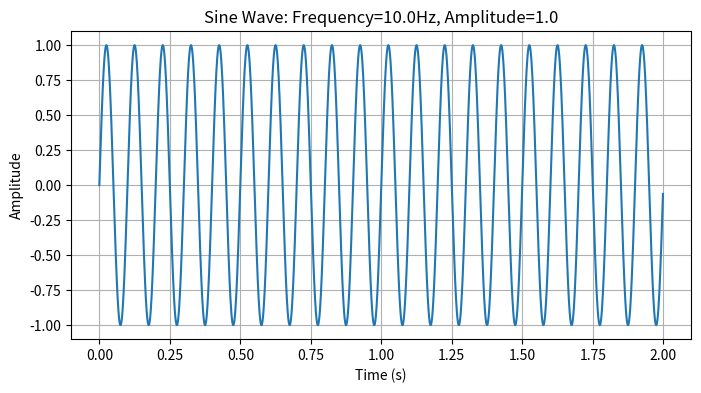

This figure's Python source:
# File: sine_wave.py

import numpy as np
import matplotlib.pyplot as plt

def plot_sine_wave(frequency=1.0, amplitude=1.0, duration=2.0, sampling_rate=1000):
    """
    Plots a sine wave based on the given parameters.

    :param frequency: Frequency of the sine wave in Hz.
    :param amplitude: Amplitude of the sine wave.
    :param duration: Duration of the wave in seconds.
    :param sampling_rate: Number of samples per second.
    """
    t = np.linspace(0, duration, int(sampling_rate * duration), endpoint=False)
    y = amplitude * np.sin(2 * np.pi * frequency * t)
    plt.figure(figsize=(8, 4))
    plt.plot(t, y)
    plt.title(f"Sine Wave: Frequency={frequency}Hz, Amplitude={amplitude}")
    plt.xlabel("Time (s)")
    plt.ylabel("Amplitude")
    plt.grid()
    plt.show()

if __name__ == "__main__":
    plot_sine_wave(frequency=10.0)
